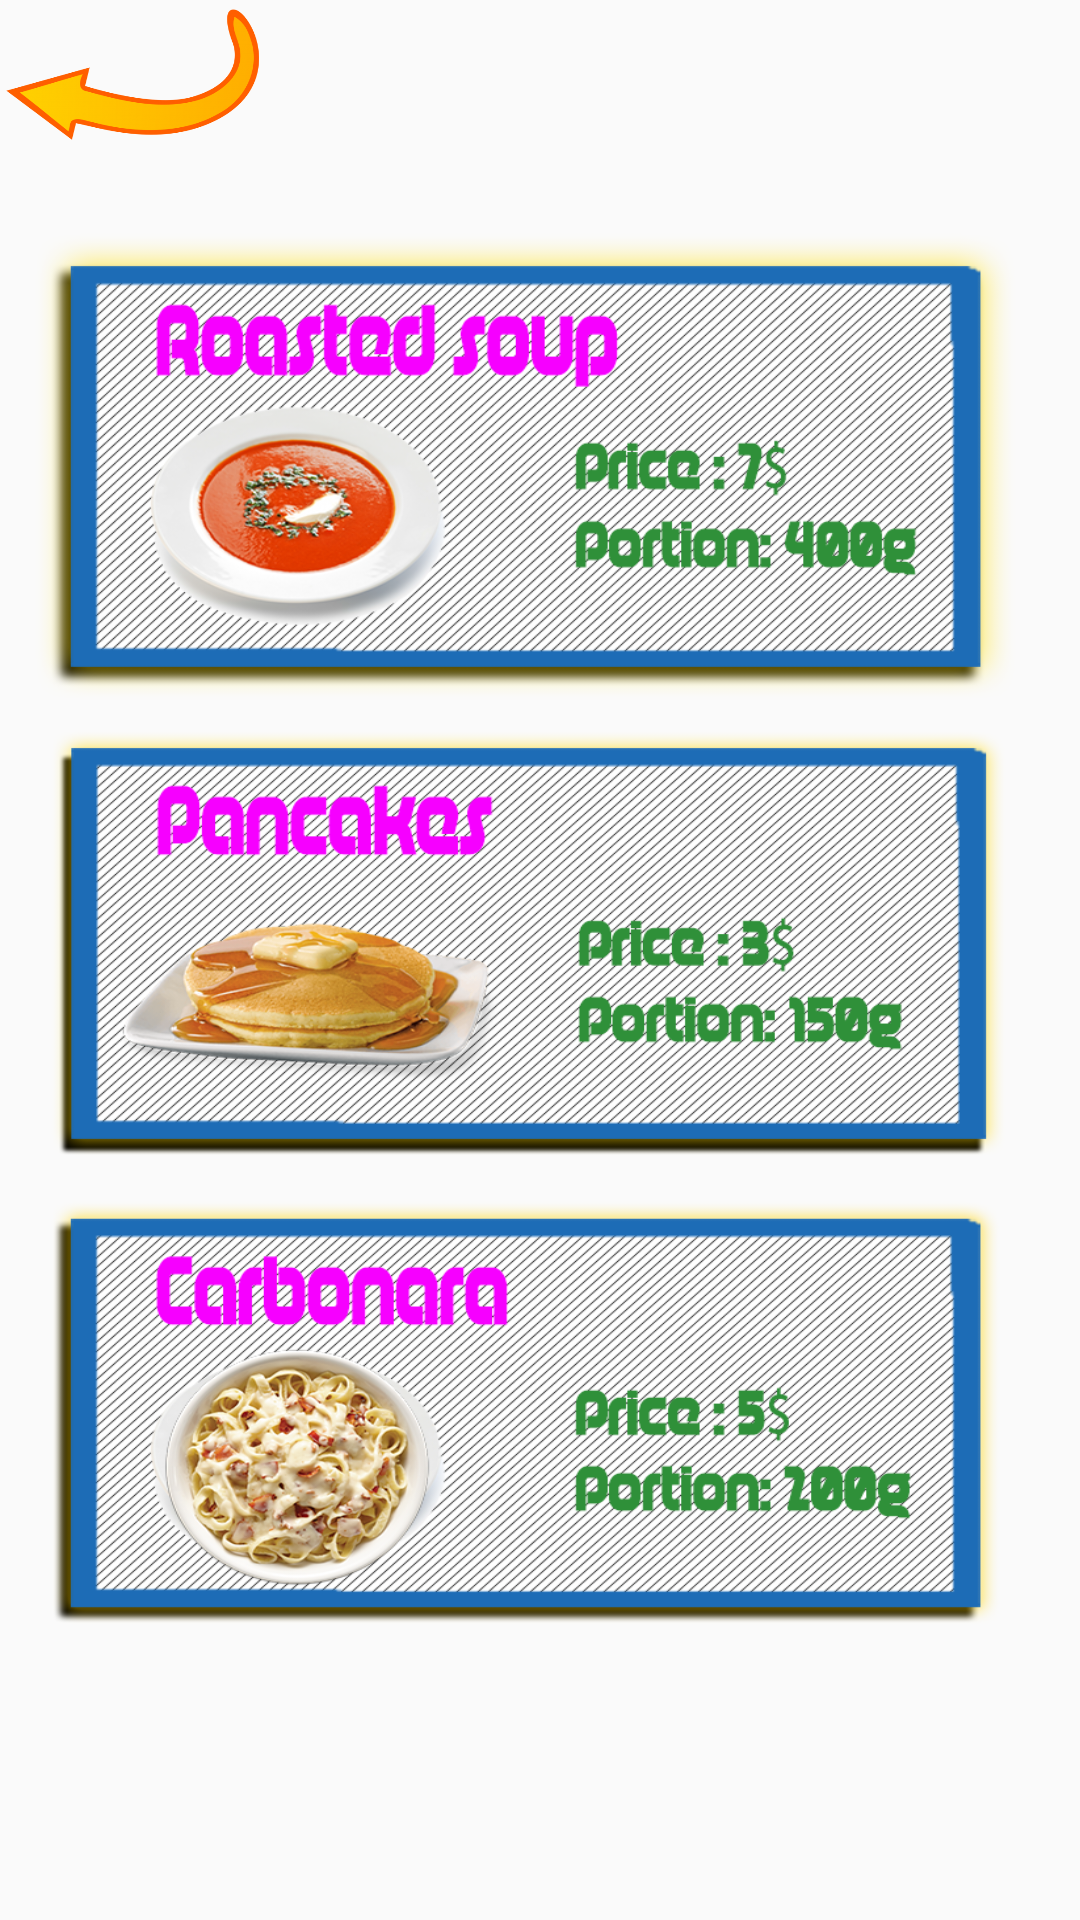

This screen was rendered from an Android layout file. Write that file and the resources it references.
<!-- AndroidManifest.xml: application theme AppTheme -->
<!-- res/layout/activity_italian.xml -->
<?xml version="1.0" encoding="utf-8"?>
<android.support.constraint.ConstraintLayout xmlns:android="http://schemas.android.com/apk/res/android"
    xmlns:tools="http://schemas.android.com/tools"
    android:layout_width="match_parent"
    android:layout_height="match_parent"
    android:background="@drawable/backgroundcarbon">

    <Button
        android:id="@+id/goBackButtonItaly"
        android:layout_width="90dp"
        android:layout_height="50dp"
        android:background="@drawable/arrowbutton"
        android:onClick="goBackOnClick" />

    <LinearLayout xmlns:app="http://schemas.android.com/apk/res-auto"
        android:layout_width="390dp"
        android:layout_height="600dp"
        android:layout_marginStart="8dp"
        android:layout_marginTop="30dp"
        android:orientation="vertical"
        tools:ignore="MissingConstraints"
        android:layout_marginLeft="5dp"
        tools:layout_editor_absoluteY="8dp">

        <Button
            android:id="@+id/roastedsoup"
            android:layout_width="350dp"
            android:layout_height="161dp"
            android:layout_marginTop="75dp"
            android:background="@drawable/roastedsouplayout"
            android:onClick="onItemClick" />

        <Button
            android:id="@+id/pancakes"
            android:layout_width="352dp"
            android:layout_height="157dp"
            android:background="@drawable/pancakeslayout"
            android:onClick="onItemClick" />

        <Button
            android:id="@+id/carbonara"
            android:layout_width="350dp"
            android:layout_height="156dp"
            android:background="@drawable/carbonaralayout"
            android:onClick="onItemClick" />
    </LinearLayout>
</android.support.constraint.ConstraintLayout>
<!-- resources referenced by this layout -->
<resources>
  <!-- drawable arrowbutton: png bitmap (drawable, 34873 bytes) -->
  <!-- drawable carbonaralayout (drawable) -->
  <?xml version="1.0" encoding="utf-8"?>
  <selector xmlns:android="http://schemas.android.com/apk/res/android">
      <item android:drawable="@drawable/carbonarahover" android:state_focused="false" android:state_pressed="true"/>
      <item android:drawable="@drawable/carbonara"/>
  </selector>
  <!-- drawable pancakeslayout (drawable) -->
  <?xml version="1.0" encoding="utf-8"?>
  <selector xmlns:android="http://schemas.android.com/apk/res/android">
      <item android:drawable="@drawable/pancakeshover" android:state_focused="false" android:state_pressed="true"/>
      <item android:drawable="@drawable/pancakes"/>
  </selector>
  <!-- drawable roastedsouplayout (drawable) -->
  <?xml version="1.0" encoding="utf-8"?>
  <selector xmlns:android="http://schemas.android.com/apk/res/android">
      <item android:drawable="@drawable/roastedsouphover" android:state_focused="false" android:state_pressed="true"/>
      <item android:drawable="@drawable/roastedsoup"/>
  </selector>
  <style name="AppTheme" parent="Theme.AppCompat.DayNight.NoActionBar">
          
          <item name="colorPrimary">@color/colorPrimary</item>
          <item name="colorPrimaryDark">@color/colorPrimaryDark</item>
          <item name="colorAccent">@color/colorAccent</item>
      </style>
  <!-- drawable carbonarahover: png bitmap (drawable, 126755 bytes) -->
  <!-- drawable carbonara: png bitmap (drawable, 133202 bytes) -->
  <!-- drawable pancakeshover: png bitmap (drawable, 120513 bytes) -->
  <!-- drawable pancakes: png bitmap (drawable, 110650 bytes) -->
  <!-- drawable roastedsouphover: png bitmap (drawable, 104412 bytes) -->
  <!-- drawable roastedsoup: png bitmap (drawable, 111220 bytes) -->
  <color name="colorPrimary">#3F51B5</color>
  <color name="colorPrimaryDark">#303F9F</color>
  <color name="colorAccent">#01020e</color>
</resources>
